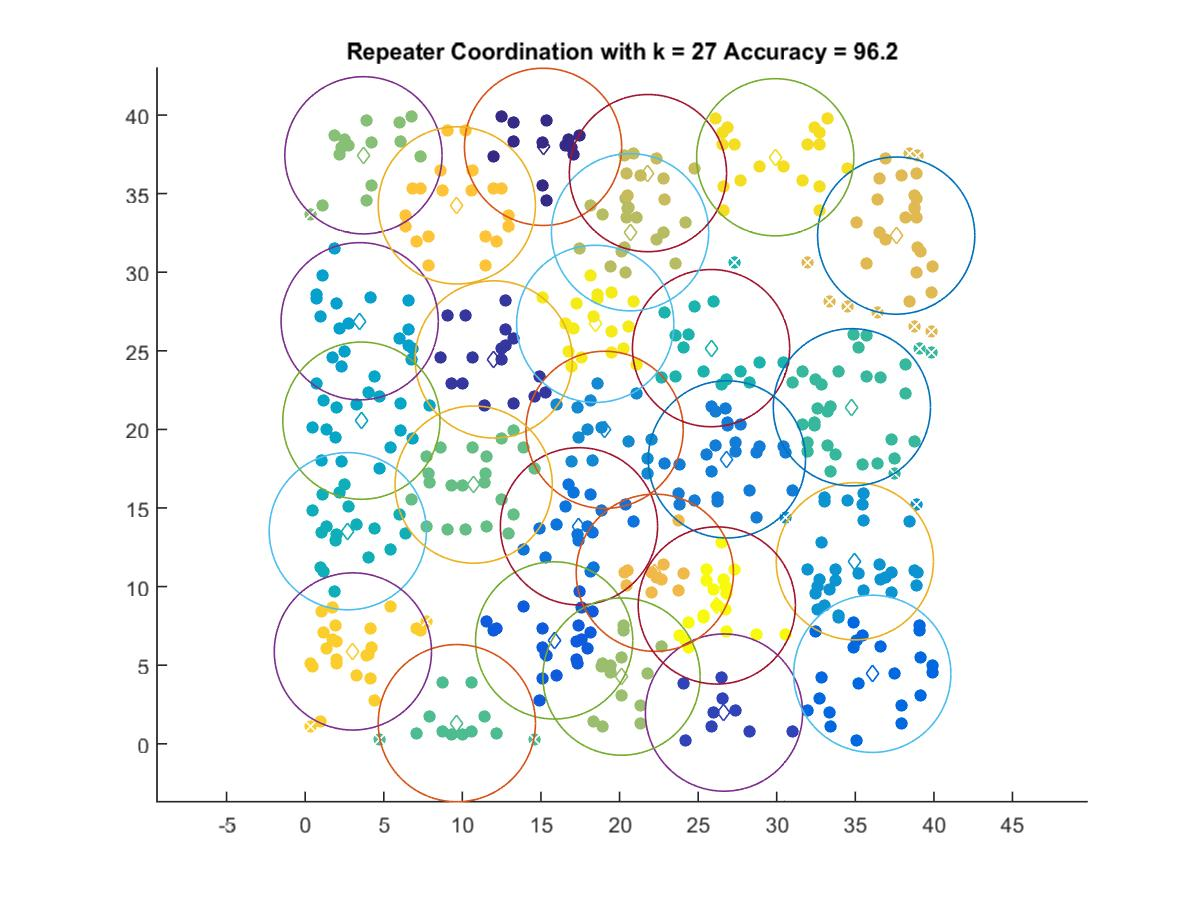

Data behind this chart, as committed beside it:
15.135, 37.975
12, 24.45
26.64, 1.984
15.84, 6.574
36.08, 4.45
17.42, 13.83
26.83, 18.09
19.05, 19.97
34.97, 11.61
3.468, 26.88
3.577, 20.55
2.713, 13.52
25.82, 25.17
34.78, 21.41
9.649, 1.311
10.72, 16.49
3.707, 37.44
20.13, 4.273
20.67, 32.54
21.81, 36.3
37.6, 32.33
22.25, 10.88
9.649, 34.25
3.036, 5.873
29.9, 37.31
18.45, 26.71
26.19, 8.799
